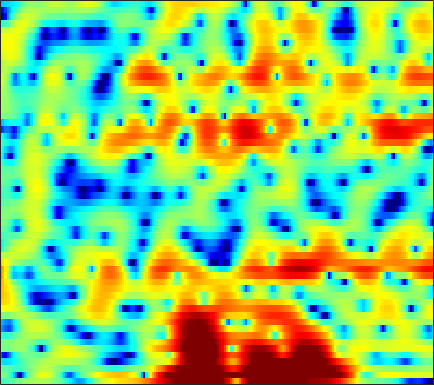

Source data for this figure (header and first rows):
-3.161, -2.7439, -2.2639, -1.8524, -1.5814, -1.2454, -0.92396, -0.70044, -0.41548, -0.12748, 0.15835, 0.37224, 0.65207, 0.9225, 1.1024, 1.311, 1.4705, 1.5519, 1.6031, 1.5842, 1.4946, 1.3717, 1.1372, 0.82056
0.1347, -0.1166, -0.6756, -1.551, -2.477, -4.207, -6.806, -9.761, -16.61, -17.69, -9.877, -6.406, -3.252, -1.028, 0.2399, 1.542, 2.497, 3.02, 3.49, 3.724, 3.73, 3.589, 3.205, 2.587
-0.9307, -1.103, -1.368, -1.663, -1.892, -2.187, -2.438, -2.56, -2.585, -2.417, -2.048, -1.655, -1.033, -0.3595, 0.1408, 0.758, 1.284, 1.607, 1.935, 2.137, 2.208, 2.175, 2.007, 1.712
-5.182, -5.605, -5.868, -5.754, -5.453, -4.874, -4.196, -3.675, -2.999, -2.365, -1.782, -1.378, -0.8811, -0.4308, -0.1201, 0.2621, 0.6039, 0.8358, 1.116, 1.365, 1.582, 1.721, 1.873, 1.984
-10.05, -13.12, -14.7, -11.31, -8.684, -6.04, -4.146, -3.078, -2.003, -1.249, -0.7568, -0.5343, -0.4073, -0.436, -0.5385, -0.7362, -0.9361, -1.025, -0.9976, -0.7371, -0.2538, 0.2119, 0.9024, 1.59
-0.1009, -0.3042, -0.3949, -0.295, -0.1198, 0.1923, 0.5297, 0.7519, 0.9568, 1.008, 0.8703, 0.6169, 0.03583, -0.9006, -1.899, -3.785, -6.692, -10.17, -20.63, -17.14, -8.706, -5.452, -2.56, -0.5622
-0.06373, -0.04565, 0.02759, 0.1517, 0.2717, 0.4552, 0.6478, 0.7812, 0.9156, 0.9761, 0.9405, 0.8368, 0.5796, 0.1729, -0.2222, -0.8357, -1.466, -1.872, -2.204, -2.168, -1.798, -1.381, -0.7684, -0.1853
-3.211, -3.19, -3.076, -2.833, -2.549, -2.047, -1.443, -0.9584, -0.3218, 0.26, 0.757, 1.056, 1.354, 1.539, 1.616, 1.646, 1.619, 1.576, 1.495, 1.4, 1.285, 1.181, 1.006, 0.7575
-8.034, -8.816, -10.26, -11.41, -11.06, -8.811, -6.096, -4.291, -2.294, -0.7198, 0.4912, 1.198, 1.928, 2.455, 2.739, 2.981, 3.091, 3.101, 3.021, 2.856, 2.602, 2.35, 1.917, 1.333
-7.075, -7.483, -8.485, -9.349, -9.126, -7.341, -4.944, -3.292, -1.455, -0.03064, 1.038, 1.638, 2.213, 2.578, 2.738, 2.82, 2.777, 2.688, 2.501, 2.251, 1.944, 1.683, 1.292, 0.8236
-0.4839, -0.2781, -0.06221, 0.14, 0.3229, 0.6384, 0.9997, 1.272, 1.598, 1.818, 1.906, 1.887, 1.752, 1.475, 1.187, 0.7301, 0.2153, -0.1939, -0.7397, -1.256, -1.696, -1.96, -2.171, -2.209
4.15, 4.188, 4.174, 4.076, 3.951, 3.714, 3.384, 3.067, 2.537, 1.867, 1.034, 0.3138, -0.7836, -2.01, -2.991, -4.298, -5.588, -6.533, -7.784, -9.101, -10.4, -11.21, -11.51, -10.5
6.211, 6.064, 5.761, 5.342, 4.945, 4.299, 3.505, 2.797, 1.677, 0.335, -1.295, -2.757, -5.09, -7.905, -10.41, -14.12, -16.88, -17.21, -16.69, -16.79, -18.11, -20.22, -22.72, -18.7
6.974, 6.646, 6.09, 5.411, 4.82, 3.916, 2.883, 2.011, 0.7108, -0.7727, -2.488, -3.971, -6.268, -8.985, -11.33, -14.42, -16.22, -15.99, -14.75, -13.58, -12.72, -12.14, -11.39, -10.54
7.229, 6.656, 5.787, 4.82, 4.035, 2.943, 1.804, 0.9305, -0.263, -1.488, -2.706, -3.615, -4.831, -5.939, -6.643, -7.383, -7.86, -7.983, -7.898, -7.621, -7.327, -7.023, -6.585, -6.171
7.57, 6.599, 5.171, 3.626, 2.462, 0.9717, -0.3656, -1.243, -2.287, -3.248, -4.121, -4.694, -5.299, -5.645, -5.734, -5.636, -5.295, -4.98, -4.532, -4.09, -3.651, -3.396, -3.101, -2.845
8.478, 6.927, 4.405, 1.287, -1.461, -5.171, -6.984, -6.715, -6.012, -6.02, -7.041, -8.399, -10.53, -11.35, -9.949, -7.271, -4.943, -3.635, -2.363, -1.53, -0.9482, -0.7024, -0.5833, -0.6184
8.838, 7.332, 4.917, 1.907, -0.7238, -4.167, -5.553, -5.022, -4.157, -3.971, -4.795, -6.021, -7.844, -8.351, -7.196, -4.837, -2.8, -1.708, -0.7117, -0.2055, -0.1611, -0.354, -0.9448, -1.936
6.098, 5.394, 4.393, 3.368, 2.627, 1.754, 1.102, 0.7329, 0.3583, -0.0005596, -0.3352, -0.6198, -0.928, -1.125, -1.174, -1.113, -1.095, -1.161, -1.397, -1.822, -2.54, -3.227, -4.317, -5.729
1.831, 1.999, 2.215, 2.403, 2.495, 2.567, 2.576, 2.554, 2.483, 2.344, 2.177, 2.015, 1.715, 1.339, 1.012, 0.4461, -0.2964, -0.9792, -2.144, -3.578, -5.245, -6.602, -8.235, -9.117
-4.894, -2.85, -0.8459, 0.5667, 1.346, 2.117, 2.651, 2.937, 3.199, 3.348, 3.365, 3.314, 3.131, 2.806, 2.436, 1.75, 0.8198, -0.09402, -1.687, -3.847, -6.809, -10.02, -17.22, -24.55
-5.232, -3.747, -2.075, -0.8055, -0.08442, 0.6618, 1.23, 1.592, 2.003, 2.375, 2.666, 2.828, 2.95, 2.931, 2.782, 2.423, 1.84, 1.23, 0.2307, -1.032, -2.42, -3.451, -4.634, -5.204
-2.536, -2.193, -1.823, -1.654, -1.641, -1.726, -1.764, -1.657, -1.228, -0.4943, 0.4163, 1.074, 1.83, 2.38, 2.646, 2.801, 2.713, 2.517, 2.106, 1.543, 0.8966, 0.3869, -0.2622, -0.8277
-1.071, -1.124, -1.538, -2.405, -3.443, -5.555, -8.823, -11.65, -10.79, -6.352, -2.921, -1.034, 0.8072, 2.069, 2.732, 3.273, 3.513, 3.522, 3.318, 2.948, 2.408, 1.934, 1.246, 0.4974
0.0235, -0.1025, -0.5583, -1.341, -2.19, -3.676, -5.358, -6.228, -5.822, -3.872, -1.666, -0.239, 1.289, 2.408, 3, 3.481, 3.67, 3.619, 3.317, 2.778, 2.007, 1.3, 0.2, -1.035
0.2789, 0.2804, 0.2076, 0.03189, -0.1384, -0.3506, -0.46, -0.4223, -0.1333, 0.3825, 1.054, 1.581, 2.23, 2.748, 3.011, 3.188, 3.126, 2.906, 2.389, 1.556, 0.418, -0.6878, -2.543, -4.919
-0.4654, -0.2854, -0.08636, 0.06109, 0.1601, 0.2995, 0.4758, 0.6541, 0.9554, 1.339, 1.754, 2.076, 2.464, 2.758, 2.892, 2.924, 2.744, 2.467, 1.869, 0.9881, -0.2125, -1.346, -3.216, -5.556
-1.971, -1.555, -1.17, -0.9169, -0.7942, -0.6692, -0.508, -0.3145, 0.06021, 0.5731, 1.177, 1.635, 2.207, 2.667, 2.913, 3.062, 3.003, 2.808, 2.335, 1.64, 0.7006, -0.1356, -1.417, -2.809
-3.187, -2.565, -2.202, -2.269, -2.574, -3.212, -3.867, -4.073, -3.589, -2.338, -0.7576, 0.3681, 1.658, 2.649, 3.188, 3.639, 3.809, 3.747, 3.431, 2.876, 2.095, 1.381, 0.2835, -0.9205
-2.323, -1.991, -2.019, -2.693, -3.703, -6.04, -10.58, -18.71, -16.57, -7.282, -2.877, -0.6686, 1.43, 2.872, 3.62, 4.263, 4.533, 4.52, 4.24, 3.651, 2.794, 1.967, 0.6599, -0.9016
-0.9824, -0.929, -1.068, -1.481, -1.956, -2.756, -3.503, -3.755, -3.304, -2.061, -0.4739, 0.6602, 1.976, 2.994, 3.549, 4.014, 4.161, 4.078, 3.697, 3.003, 1.985, 0.9967, -0.6622, -2.77
-0.6566, -0.6621, -0.7423, -0.8343, -0.9038, -0.9376, -0.836, -0.6547, -0.2437, 0.3524, 1.047, 1.586, 2.256, 2.798, 3.1, 3.322, 3.327, 3.165, 2.719, 2.012, 1.004, 0.04199, -1.549, -3.501
-0.9863, -1.169, -1.408, -1.541, -1.548, -1.387, -1.034, -0.6608, -0.07014, 0.5985, 1.253, 1.733, 2.289, 2.722, 2.949, 3.099, 3.072, 2.917, 2.525, 1.924, 1.099, 0.3328, -0.8851, -2.311
-1.963, -2.747, -3.758, -4.574, -4.791, -4.465, -3.526, -2.608, -1.324, -0.1391, 0.9079, 1.569, 2.297, 2.844, 3.123, 3.33, 3.342, 3.243, 2.962, 2.507, 1.905, 1.357, 0.4865, -0.5245
-3.148, -4.955, -8.368, -13.8, -19.33, -14.2, -8.577, -5.821, -3.17, -1.211, 0.3038, 1.187, 2.105, 2.748, 3.075, 3.317, 3.345, 3.245, 2.989, 2.615, 2.17, 1.805, 1.299, 0.7384
-2.292, -3.764, -5.915, -7.894, -8.673, -8.218, -6.566, -5.033, -3.156, -1.489, -0.123, 0.7445, 1.652, 2.263, 2.537, 2.652, 2.513, 2.221, 1.663, 1.018, 0.4368, 0.1519, 0.08746, 0.2592
-1.197, -2.281, -3.546, -4.63, -5.213, -5.476, -5.098, -4.521, -3.288, -1.92, -0.5726, 0.3033, 1.249, 1.91, 2.157, 2.123, 1.633, 0.9466, -0.5861, -2.849, -5.738, -7.067, -5.572, -2.619
-3.251, -4.259, -5.714, -7.281, -8.884, -11.17, -12, -10.48, -7.387, -4.607, -2.51, -1.252, -0.0006146, 0.8851, 1.326, 1.587, 1.359, 0.8814, -0.3766, -2.398, -5.052, -6.328, -4.676, -1.728
-12.26, -11.23, -9.59, -9.54, -10.3, -12.51, -13.65, -12.16, -8.721, -6.237, -4.606, -3.715, -2.686, -1.703, -0.9117, 0.1525, 1.029, 1.405, 1.759, 1.776, 1.782, 1.844, 2.016, 2.37
-7.091, -6.519, -5.274, -4.474, -4.164, -4.063, -4.016, -4.124, -4.21, -4.774, -5.978, -7.601, -9.817, -8.467, -5.622, -2.077, 0.487, 1.869, 3.218, 4.018, 4.491, 4.649, 4.569, 4.19
0.3598, 0.0032, -0.2026, -0.3743, -0.5375, -0.8063, -1.192, -1.538, -2.322, -3.506, -5.164, -6.765, -8.534, -7.831, -5.624, -2.63, -0.2308, 1.113, 2.459, 3.387, 3.89, 4.017, 3.906, 3.37
1.292, 0.9829, 0.5916, 0.2299, -0.05167, -0.4485, -0.9015, -1.242, -1.768, -2.288, -2.757, -3.011, -3.082, -2.73, -2.258, -1.404, -0.4501, 0.2062, 0.9913, 1.6, 1.985, 2.122, 2.1, 1.839
1.392, 1.106, 0.6649, 0.2156, -0.1059, -0.5356, -0.9408, -1.256, -1.581, -1.834, -2.009, -2.052, -2.012, -1.797, -1.536, -1.114, -0.6314, -0.2168, 0.2687, 0.6851, 1.021, 1.2, 1.303, 1.292
1.673, 1.278, 0.7124, 0.1025, -0.3577, -0.9279, -1.411, -1.712, -2.007, -2.201, -2.29, -2.288, -2.195, -2.031, -1.822, -1.453, -1.009, -0.6335, -0.1194, 0.374, 0.8085, 1.075, 1.343, 1.491
2.272, 1.667, 0.7474, -0.2762, -1.095, -2.109, -2.907, -3.24, -3.468, -3.478, -3.397, -3.353, -3.282, -3.19, -3.065, -2.678, -2.039, -1.483, -0.584, 0.2981, 1.068, 1.546, 2.035, 2.32
3.138, 2.366, 0.9541, -0.9899, -2.829, -5.812, -8.424, -8.724, -7.196, -5.63, -4.823, -4.718, -5.207, -6.136, -6.878, -7.027, -5.537, -3.831, -1.645, 0.2044, 1.649, 2.478, 3.257, 3.698
3.111, 2.664, 1.586, -0.2357, -2.19, -5.808, -9.8, -9.786, -7.008, -5.01, -4.253, -4.422, -5.719, -8.546, -12.31, -17.5, -10.31, -6.223, -2.612, -0.08706, 1.71, 2.704, 3.657, 4.213
1.217, 1.671, 1.768, 1.414, 0.9114, 0.1213, -0.5971, -0.9855, -1.268, -1.518, -1.905, -2.373, -3.199, -4.203, -4.788, -5.146, -4.728, -3.956, -2.69, -1.372, -0.1117, 0.7332, 1.643, 2.291
0.7854, 1.64, 2.356, 2.671, 2.693, 2.524, 2.21, 1.863, 1.323, 0.6586, -0.1362, -0.843, -1.913, -3.103, -3.982, -5.104, -5.921, -6.088, -5.773, -4.897, -3.648, -2.643, -1.465, -0.5095
2.271, 2.899, 3.489, 3.816, 3.911, 3.832, 3.546, 3.2, 2.563, 1.731, 0.6594, -0.317, -1.879, -3.832, -5.65, -8.676, -12.92, -16.82, -16.9, -12.17, -8.727, -6.88, -4.979, -3.602
3.487, 3.854, 4.195, 4.373, 4.397, 4.274, 3.955, 3.601, 2.945, 2.065, 0.9287, -0.09474, -1.741, -3.723, -5.507, -8.275, -11.33, -13.13, -13.69, -12.28, -10.42, -9.199, -7.803, -6.665
3.99, 4.159, 4.33, 4.41, 4.393, 4.266, 3.999, 3.691, 3.123, 2.352, 1.373, 0.489, -0.9036, -2.498, -3.818, -5.654, -7.502, -8.776, -10.15, -10.99, -11.29, -11.11, -10.62, -9.975
3.76, 3.827, 3.937, 4.038, 4.089, 4.094, 4.004, 3.844, 3.492, 2.961, 2.235, 1.54, 0.4212, -0.9622, -2.162, -4.025, -6.21, -8.159, -11.25, -14.9, -17.77, -17.38, -15.08, -13.27
2.119, 2.188, 2.406, 2.746, 3.046, 3.424, 3.715, 3.853, 3.891, 3.74, 3.37, 2.945, 2.167, 1.109, 0.1315, -1.492, -3.513, -5.385, -8.466, -12.27, -15.47, -15.05, -12.83, -11.2
-3.093, -3.008, -2.292, -1.106, -0.131, 1.106, 2.132, 2.749, 3.346, 3.688, 3.779, 3.696, 3.369, 2.828, 2.27, 1.353, 0.2422, -0.6976, -1.974, -3.139, -4.01, -4.401, -4.61, -4.707
-16.67, -19.45, -13.38, -8.175, -5.519, -2.911, -1.007, 0.05641, 1.149, 1.92, 2.436, 2.661, 2.777, 2.706, 2.532, 2.19, 1.742, 1.385, 0.885, 0.4121, 0.03217, -0.214, -0.4493, -0.6325
-13.89, -13.41, -11.39, -8.732, -6.919, -4.957, -3.375, -2.39, -1.264, -0.3119, 0.4551, 0.8979, 1.328, 1.548, 1.615, 1.581, 1.476, 1.386, 1.267, 1.186, 1.148, 1.149, 1.155, 1.176
-6.668, -6.367, -5.997, -5.695, -5.537, -5.364, -5.102, -4.592, -3.572, -2.307, -1.129, -0.4024, 0.2629, 0.5942, 0.6613, 0.5714, 0.4149, 0.3206, 0.3852, 0.6733, 1.089, 1.447, 1.872, 2.195
